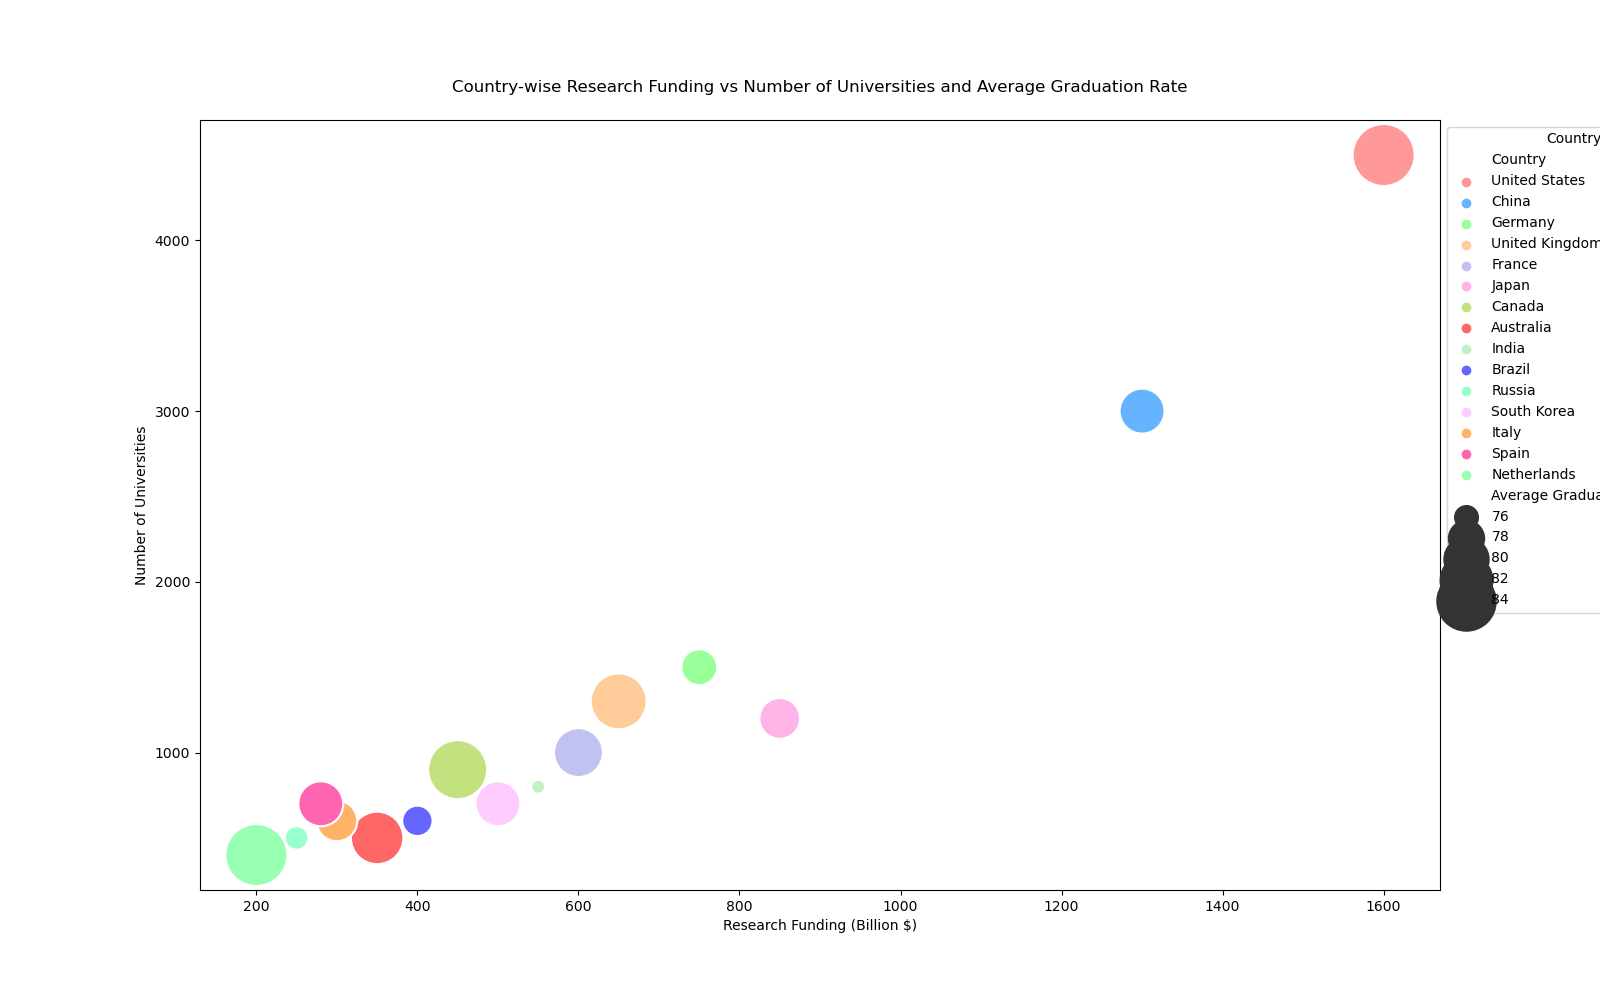

The data file committed next to this chart (first rows):
Country, Research Funding (Billion $), Number of Universities, Average Graduation Rate (%)
United States, 1600, 4500, 85
China, 1300, 3000, 80
Germany, 750, 1500, 78
United Kingdom, 650, 1300, 83
France, 600, 1000, 81
Japan, 850, 1200, 79
Canada, 450, 900, 84
Australia, 350, 500, 82
India, 550, 800, 75
Brazil, 400, 600, 77
Russia, 250, 500, 76
South Korea, 500, 700, 80
Italy, 300, 600, 79
Spain, 280, 700, 80
Netherlands, 200, 400, 85
